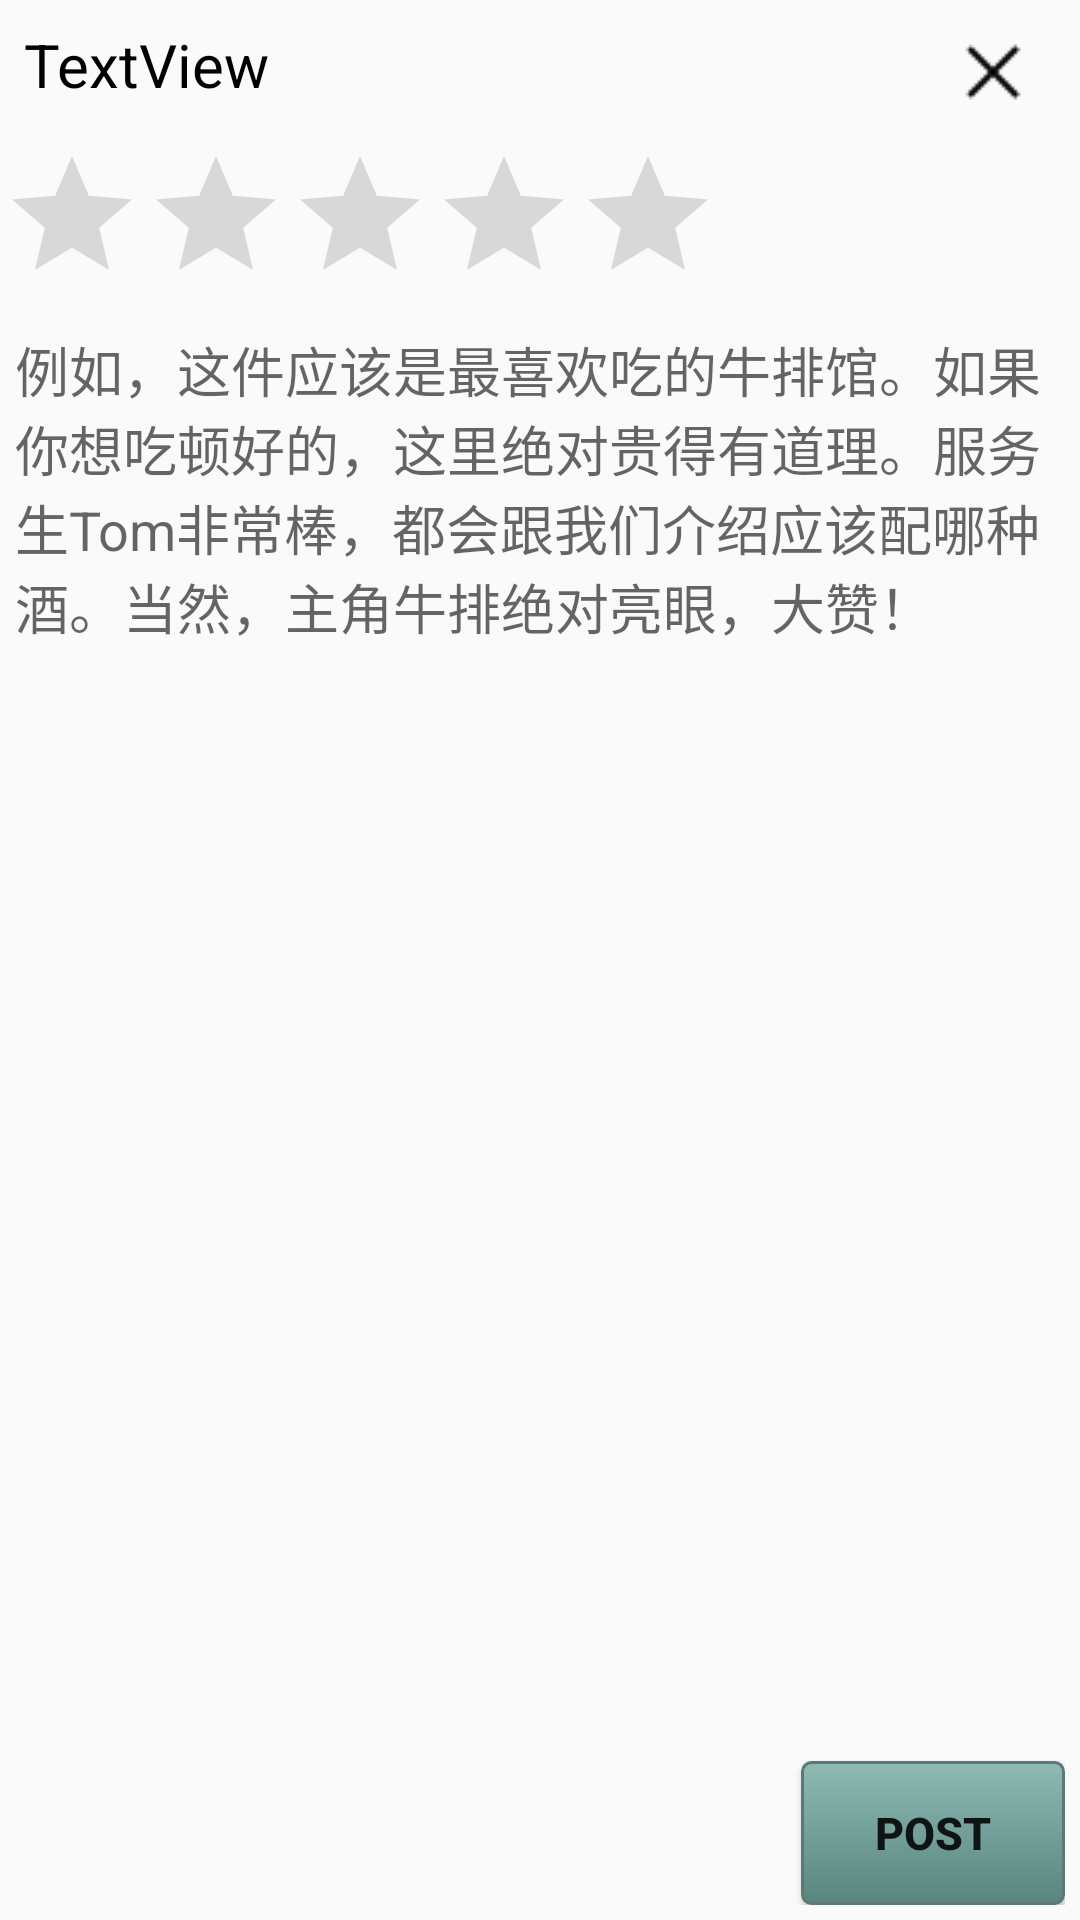

This screen was rendered from an Android layout file. Write that file and the resources it references.
<!-- AndroidManifest.xml: application theme scut_style -->
<!-- res/layout/activity_merchandise_write_review.xml -->
<?xml version="1.0" encoding="utf-8"?>
<RelativeLayout xmlns:android="http://schemas.android.com/apk/res/android"
    xmlns:app="http://schemas.android.com/apk/res-auto"
    android:orientation="vertical"
    android:layout_width="match_parent"
    android:layout_height="wrap_content"
    android:paddingRight="5dp"
    android:paddingBottom="5dp">




    <RelativeLayout
        android:id="@+id/top_line"
        android:layout_width="match_parent"
        android:layout_height="wrap_content"
        android:padding="8dp"
        >

        <TextView
            android:id="@+id/MerchandiseName"
            android:layout_width="wrap_content"
            android:layout_height="wrap_content"
            android:text="TextView"
            android:textSize="20dp"
            android:textColor="@color/black"/>

        <ImageView
            android:id="@+id/close_button"
            android:layout_width="wrap_content"
            android:layout_height="wrap_content"
            android:background="@drawable/close"
            android:layout_alignParentRight="true"/>

    </RelativeLayout>

    <RatingBar
        android:id="@+id/rating_bar"
        android:layout_width="wrap_content"
        android:layout_height="wrap_content"
        android:layout_below="@id/top_line"
        android:numStars="5"
        android:stepSize="1.0"
        android:theme="@style/RatingBar"
        />

    <EditText
        android:id="@+id/review_content"
        android:layout_width="fill_parent"
        android:layout_height="wrap_content"
        android:layout_below="@id/rating_bar"
        android:background="#00000000"
        android:layout_margin="5dp"
        android:inputType="textMultiLine"
        android:gravity="top"
        android:hint="例如，这件应该是最喜欢吃的牛排馆。如果你想吃顿好的，这里绝对贵得有道理。服务生Tom非常棒，都会跟我们介绍应该配哪种酒。当然，主角牛排绝对亮眼，大赞！"
        />



    <Button
        android:id="@+id/post_review"
        android:layout_width="wrap_content"
        android:layout_height="wrap_content"
        android:text="post"
        android:textSize="15dp"
        android:textStyle="bold"
        android:layout_alignParentBottom="true"
        android:layout_alignParentRight="true"
        android:background="@drawable/scut_button"/>

</RelativeLayout>
<!-- resources referenced by this layout -->
<resources>
  <color name="black">#000</color>
  <!-- drawable close: png bitmap (drawable, 318 bytes) -->
  <!-- drawable scut_button (drawable) -->
  <?xml version="1.0" encoding="utf-8"?>
  <selector xmlns:android="http://schemas.android.com/apk/res/android" >
      <item android:state_pressed="true" >
          <shape android:shape="rectangle"  >
              <corners android:radius="3dip" />
              <stroke android:width="1dip" android:color="#5e7974" />
              <gradient android:angle="-90" android:startColor="#345953" android:endColor="#009688"  />
          </shape>
      </item>
      <item android:state_focused="true">
          <shape android:shape="rectangle"  >
              <corners android:radius="3dip" />
              <stroke android:width="1dip" android:color="#5e7974" />
              <solid android:color="#58857e"/>
          </shape>
      </item>
      <item >
          <shape android:shape="rectangle"  >
              <corners android:radius="3dip" />
              <stroke android:width="1dip" android:color="#5e7974" />
              <gradient android:angle="-90" android:startColor="#8dbab3" android:endColor="#58857e" />
          </shape>
      </item>
  </selector>
  <style name="RatingBar" parent="Theme.AppCompat">
          <item name="colorControlNormal">@color/grey_text_color_normal</item>
          <item name="colorControlActivated">@color/gold</item>
      </style>
  <style name="scut_style" parent="@style/Theme.AppCompat.Light">
          <item name="windowActionBar">false</item>
          <item name="windowNoTitle">true</item>
      </style>
  <color name="grey_text_color_normal">#8A8A8A</color>
  <color name="gold">#FFD700</color>
</resources>
